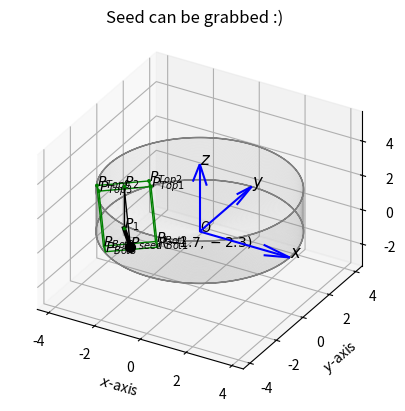

Reproduce this figure in Python.
import numpy as np
from sympy.solvers import solve
from sympy import Symbol
import matplotlib.pyplot as plt
from scipy.spatial.transform import Rotation as R


def axisEqual3D(ax):
    """
    :param ax: Generates equal axes for the 3d plot for axes ax
    :return: Plot correction
    """
    extents = np.array([getattr(ax, 'get_{}lim'.format(dim))() for dim in 'xyz'])
    sz = extents[:, 1] - extents[:, 0]
    centers = np.mean(extents, axis=1)
    maxsize = max(abs(sz))
    r = maxsize / 2
    for ctr, dim in zip(centers, 'xyz'):
        getattr(ax, 'set_{}lim'.format(dim))(ctr - r, ctr + r)


def Draw_CoordFrame(X, Y, Z, U, V, W, ax, Text, C, L):
    ax.quiver(X, Y, Z, U, V, W, length=L, color=C)
    ax.text(X[0] + U[0] * L, Y[0] + V[0] * L, Z[0] + W[0] * L, '$'+ Text + ' x$', fontsize=12)
    ax.text(X[0] + U[1] * L, Y[0] + V[1] * L, Z[0] + W[1] * L, '$'+ Text + ' y$', fontsize=12)
    ax.text(X[0] + U[2] * L, Y[0] + V[2] * L, Z[0] + W[2] * L, '$'+ Text + ' z$', fontsize=12)

def Rotz(angle):
    return R.from_euler('z', angle, degrees=False).as_matrix()



### Params
Radius         = 7.85 / 2                           # Radius of the dish
h              = Radius / 1.6                       # Height of the dish
phi            = np.radians(130)                    # Angle of the seed with respect to the x-axis
psi            = np.radians(60)                     # Angle of the pin with respect to the dish
x              = -1.7                               # x-coordinate of the seed
y              = -2.3                               # y-coordinate of the seed
Pin_width_top  = 1                                  # Width of the pin
Pin_thick_top  = 0.5                                # Thickness of the pin
Pin_width_bot  = 1                                  # Width of the pin
Pin_thick_bot  = 0.5                                # Thickness of the pin
L_lim          = h/np.tan((psi))                    # Length limit to grab the seed
L_zaadje       = L_lim                              # Length seed visualisation

scatter_size = 3
line_width   = 1

### Compute L
if np.radians(-0.1) < phi < np.radians(0.1):
    Rx = (Radius ** 2 - y ** 2) ** 0.5
    L = Rx-x
    print("Edge case phi = 0")
elif phi > np.radians(179.9) or phi < np.radians(-179.9):
    print("Edge case phi = 180")
    Rx = (Radius ** 2 - y ** 2) ** 0.5
    L  = Rx+x
else:
    a     = y/np.tan(phi)
    b     = y/np.sin(phi)
    c     = x-a
    theta = np.radians(180)-phi
    z     = Symbol('x')
    z     = solve(z ** 2 - (Radius ** 2 - c ** 2 + 2 * z * c * np.cos(theta)), z)
    # z     = (2*c*np.cos(theta)+np.sqrt(4*c**2*np.cos(theta)**2-4*(-R**2+c**2)))/2
    L     = float(max(z)-b)

### Compute box around seed top
Pin_t_proj = Pin_thick_top / 2 * (np.cos(np.pi / 2 - psi))                               # Projected width needed for length
P_seed     = np.array([[x], [y], [0]])                                       # Position seed
P_1        = P_seed + np.array([[L_lim * np.cos(phi)], [L_lim * np.sin(phi)], [0]])
P_2        = P_1 + np.array([[0], [0], [h]])
P_bot1     = np.array([[Pin_t_proj], [Pin_width_top], [0]])
P_bot2     = np.array([[-Pin_t_proj], [-Pin_width_top], [0]])
P_bot3     = np.array([[Pin_t_proj], [-Pin_width_top], [0]])
P_bot4     = np.array([[-Pin_t_proj], [Pin_width_top], [0]])
P_top      = P_2 + Rotz(phi) @ np.hstack((P_bot1, P_bot2, P_bot3, P_bot4))
P_bot      = P_seed + Rotz(phi) @ np.hstack((P_bot1, P_bot2, P_bot3, P_bot4))
Ps         = np.hstack((P_top, P_bot))
### Check feasibility
Ps_3_L     = np.linalg.norm(Ps[:2, :], axis=0)
Check      = all(Ps_3_L < Radius)
if Check:
    col = 'green'
else:
    col = 'red'

############################## Plotting ###########################################
fig    = plt.figure()
ax     = fig.add_subplot(projection='3d')
theta  = np.linspace(-np.pi, 3*np.pi, 200, endpoint=True)
Height = np.array([np.zeros((len(theta))), h*np.ones((len(theta)))])
for i in range(2):                                                                  # Teken bakje 2 lijnen
    Bakje = np.array([[Radius * np.cos(theta)],
                      [Radius * np.sin(theta)],
                      [Height[i]]])
    ax.plot(Bakje[0][0], Bakje[1][0], Bakje[2][0], color='grey', linewidth=1)

Height = np.linspace(0, h, 100)
for i in range(100):                                                                # Teken vertical bakje
    Bakje = np.array([[Radius * np.cos(theta)],
                      [Radius * np.sin(theta)],
                      [Height[i]*np.ones((len(theta)))]])
    ax.plot(Bakje[0][0], Bakje[1][0], Bakje[2][0], color='grey', linewidth=1, alpha=0.02)

Rvar = np.linspace(0, Radius, 100)
for i in range(100):                                                                # Teken vertical bakje
    Bakje = np.array([[Rvar[i] * np.cos(theta)],
                      [Rvar[i] * np.sin(theta)],
                      [np.zeros((len(theta)))]])
    ax.plot(Bakje[0][0], Bakje[1][0], Bakje[2][0], color='grey', linewidth=1, alpha=0.04)

U = np.array([1, 0, 0])
V = np.array([0, 1, 0])
W = np.array([0, 0, 1])
X = np.array([0, 0, 0])
Y = np.array([0, 0, 0])
Z = np.array([0, 0, 0])
Draw_CoordFrame(X, Y, Z, U, V, W, ax, '', 'blue', Radius)            # Teken coordinate frame
ax.text(0, 0, 0, 'O')
ax.scatter(*P_seed, color='k', s=50, alpha=1)                     # Teken zaadje
ax.scatter(*P_1, color=col, s=scatter_size, alpha=1)                 # Teken pincet schaaltje onder
ax.text(P_1[0][0], P_1[1][0], P_1[2][0], '$P_1$')
ax.scatter(*P_2, color=col, s=scatter_size, alpha=1)                 # Teken pincet schaaltje boven
ax.scatter(*P_top, color=col, s=scatter_size, alpha=1)
ax.plot(*P_top[:, [1, 2, 0, 3, 1]], color=col, linewidth=line_width)
ax.plot(*P_bot[:, [1, 2, 0, 3, 1]], color=col, linewidth=line_width)
ax.text(P_2[0][0], P_2[1][0], P_2[2][0], '$P_2$')
ax.text(P_seed[0][0], P_seed[1][0], P_seed[2][0], '$P_{seed} ('+str(x)+','+str(y)+')$')
for i in range(4):
    ax.text(P_top[0, i], P_top[1, i], P_top[2, i], '$P_{Top' + str(i) + '}$')
    ax.text(P_bot[0, i], P_bot[1, i], P_bot[2, i], '$P_{Bot' + str(i) + '}$')
ax.plot(*np.hstack((P_2, P_seed)), color='k', linewidth=line_width)
ax.plot(*np.hstack((P_1, P_2)), color='k', linewidth=line_width)
ax.plot(*np.hstack((P_1, P_seed)), color='k', linewidth=3*line_width)
ax.plot(*np.hstack((P_top[:, 0].reshape(3, 1), P_bot[:, 0].reshape(3, 1))), color=col, linewidth=line_width)
ax.plot(*np.hstack((P_top[:, 1].reshape(3, 1), P_bot[:, 1].reshape(3, 1))), color=col, linewidth=line_width)
ax.plot(*np.hstack((P_top[:, 2].reshape(3, 1), P_bot[:, 2].reshape(3, 1))), color=col, linewidth=line_width)
ax.plot(*np.hstack((P_top[:, 3].reshape(3, 1), P_bot[:, 3].reshape(3, 1))), color=col, linewidth=line_width)

if Check:
    Text = 'Seed can be grabbed :)'
else:
    Text = 'Seed cannot be grabbed :('
ax.set_title(Text)
ax.set_xlabel('$x$-axis')
ax.set_ylabel('$y$-axis')
ax.set_zlabel('$z$-axis')
ax.set_proj_type('ortho')
axisEqual3D(ax)

# if not (np.radians(-0.1) < phi < np.radians(0.1)) and not (phi > np.radians(179.9) or phi < np.radians(-179.9)):
#     ax.plot([0, c], [0, 0], [0, 0], color='cyan', linewidth=1)                          # Teken lengte c
